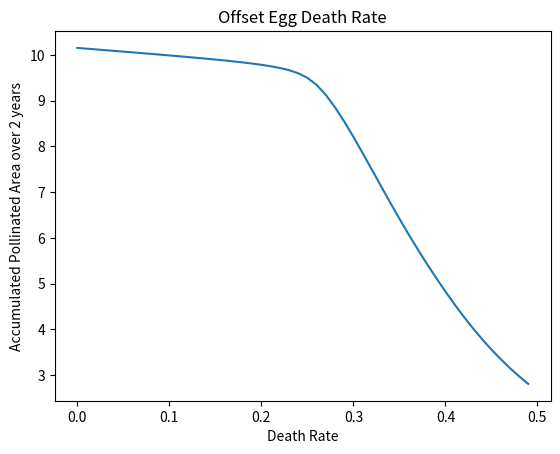

This chart was generated by the following Python code:
import numpy as np
import matplotlib.pyplot as plt

#current state of hive
#Hstate={'hivebees':1000,'foragers':0,'eggs':0,'honey':0}
#Current global state
#Gstate={'time':0,'pollinated':0,'totalarea':445}

#function of proportion of max amount of eggs laid in a day given by t by the queen
def eggprop(t,ps=8):
    el=abs(np.sin(np.pi*t/365)**ps)
    return el

"""
colony_sim simulates one colony's interactions in a day
E_hist - list of how many eggs in each day
H_hist - list of how many hivebees in each day
h,k - production of honey/nectar per acre (g/acre)
R - rate of acre pollination per day (acre/bee*day)
"""
def colony_sim(E_hist,H_hist,h,k,R,hive_state,global_state,Dh,o,df,hs,d,b,v,L,Hm,w):
    E_past=(E_hist[-hs-1]if len(E_hist)>=hs+1 else 0)
    H_past=(H_hist[-d-1]if len(H_hist)>=d+1 else 0)
    dP=R*hive_state['foragers']*(global_state['totalarea']-global_state['pollinated'])/global_state['totalarea']
    Hs=hive_state['honey']+h*dP*((Hm-hive_state['honey'])/Hm)-(E_past*b*(1-np.exp(-hive_state['honey']/(E_past*b))) if E_past>0 else 0)
    f=Hs+k*dP
    B=hive_state['hivebees']+hive_state['foragers']
    S=(o*(hive_state['foragers']**2/B) if B>0 else 0)
    dHB=(E_past*(f**2/(f**2+(b*E_past)**2))*(hive_state['hivebees']/(hive_state['hivebees']+v)) if E_past!=0 else 0)+S
    dHD=-H_past
    dFB=H_past*Dh
    dFD=-S-df*(hive_state['foragers']-S)
    dEB=L*eggprop(global_state['time'])*(B/(B+w))
    dED=-E_past
    H=hive_state['hivebees']+dHB+dHD
    F=hive_state['foragers']+dFB+dFD
    E=hive_state['eggs']+dEB+dED
    H_hist.append(dHB)
    E_hist.append(dEB)
    P=global_state['pollinated']+dP
    return {'pollinated':P,'hivebees':H,'foragers':F,'eggs':E,'honey':Hs}

'''
season function takes in parameters and simulates a few seasons, returning other important variables

IMPORTANT VARIABLES

t = first day of simulation
honeyprod - production of honey per acre (g/accre)
nectarprod - production of nectar per acre (g/acre)
rateacreprod - rate of acre pollination per day per bee (acre/bee*day)
MaxArea - max pollinatable area in acres
hivebees_in - initial honey bees
foragers_in - initial forager bees
eggs_in - initial eggs
honey_in - initial stored honey (g)
survive_hive - the proportion of hive bees that survive until becoming foragers
death_forag - the proportion of forager bees that die daily
seasons- how many seasons to simulate (default 2, but must be >2)

OUTPUTS

total pollinated land (acres)
boolean whether colony collapses
boolean whether colony population has decreased
boolean whether colony is stable (reaches equillibrium, whether it be with decreased pop)
boolean whether colony is still growing
'''

def season(t,honeyprod,nectarprod,rateacreprod, MaxArea, hivebees_in, foragers_in, eggs_in, honey_in,survive_hive=1,seasons=2,forag_revert=0.8,death_forag=0.0347,hatchtime=20,hivebeetime=4,necpollhalf=0.25,beehalf=2.5,maxegglay=3000,honeymax=5000,beepoplay=40000):
    if(seasons<2):
        raise ValueError("season parameter is less than 2")
    #memory from previous days
    timelist=[]
    beelist=[]
    #stores all initial variables into Hstate and Gstate which will be changed later on
    Hstate={'hivebees':hivebees_in,'foragers':foragers_in,'eggs':eggs_in,'honey':honey_in}
    Gstate={'time':t,'pollinated':0,'totalarea':MaxArea}
    seasont=0
    #memory from previous days
    Elist=[eggs_in]
    Hlist=[hivebees_in]
    totpoloutput=0
    while(seasont<365*seasons):
        Bcurrent=Hstate['hivebees']+Hstate['foragers']
        timelist.append(Gstate['time'])
        beelist.append(Bcurrent)
        daynew=colony_sim(Elist,Hlist,honeyprod,nectarprod,rateacreprod,Hstate,Gstate,survive_hive,forag_revert,death_forag,hatchtime,hivebeetime,necpollhalf,beehalf,maxegglay,honeymax,beepoplay)
        Hstate={'hivebees':daynew['hivebees'],'foragers':daynew['foragers'],'eggs':daynew['eggs'],'honey':daynew['honey']}
        Gstate={'time':Gstate['time']+1,'pollinated':(daynew['pollinated'] if (seasont+1)%365!=0 else 0),'totalarea':Gstate['totalarea']}
        if((seasont+1)%365==0):
            totpoloutput+=daynew['pollinated']
        seasont+=1
    initialmax=max(beelist[:364])
    penmax=max(beelist[-730:-366])
    finalmax=max(beelist[-365:])
    collapse=True if finalmax<0.01*initialmax else False
    diminished=True if finalmax<0.9*initialmax and not collapse else False
    stable=True if abs(finalmax-penmax)<0.1*penmax and not collapse else False
    increasing=True if finalmax>1.1*penmax else False
    return totpoloutput, collapse, diminished, stable, increasing

xlist=[]
ylist=[]
for i in range(15,65):
    ylist.append(season(0,1500,100,0.00002,445,170,120,0,0,necpollhalf=0.01*i,beehalf=0.1*i)[0])
    xlist.append(0.01*i-0.15)
plt.plot(xlist,ylist)
plt.xlabel("Death Rate")
plt.ylabel("Accumulated Pollinated Area over 2 years")
plt.title("Offset Egg Death Rate")
plt.show()